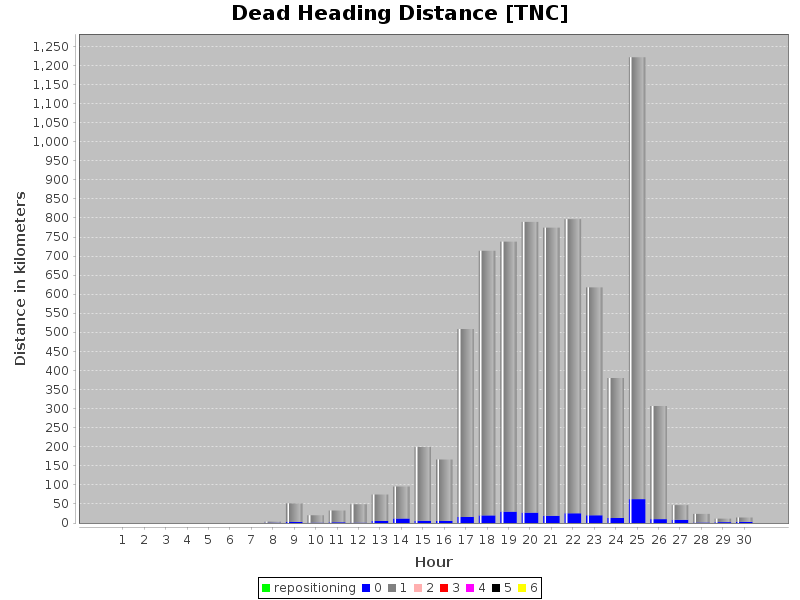

Data behind this chart, as committed beside it:
hour, numPassengers, vkt
7, 0, 12.18
7, 1, 2475
8, 0, 2680
8, 1, 48666
9, 0, 819.3
9, 1, 19169
10, 0, 1996
10, 1, 30674
11, 0, 361.4
11, 1, 48192
12, 0, 5401
12, 1, 69224
13, 0, 11693
13, 1, 84139
14, 0, 5909
14, 1, 193256
15, 0, 5394
15, 1, 161125
16, 0, 15898
16, 1, 493009
17, 0, 20051
17, 1, 693766
18, 0, 29945
18, 1, 707819
19, 0, 27363
19, 1, 762422
20, 0, 18967
20, 1, 755613
21, 0, 25685
21, 1, 771162
22, 0, 20199
22, 1, 597727
23, 0, 13018
23, 1, 367183
24, 0, 62761
24, 1, 1158565
25, 0, 10280
25, 1, 296545
26, 0, 8382
26, 1, 38652
27, 0, 1405
27, 1, 22444
28, 0, 2268
28, 1, 9314
29, 0, 3009
29, 1, 11304
